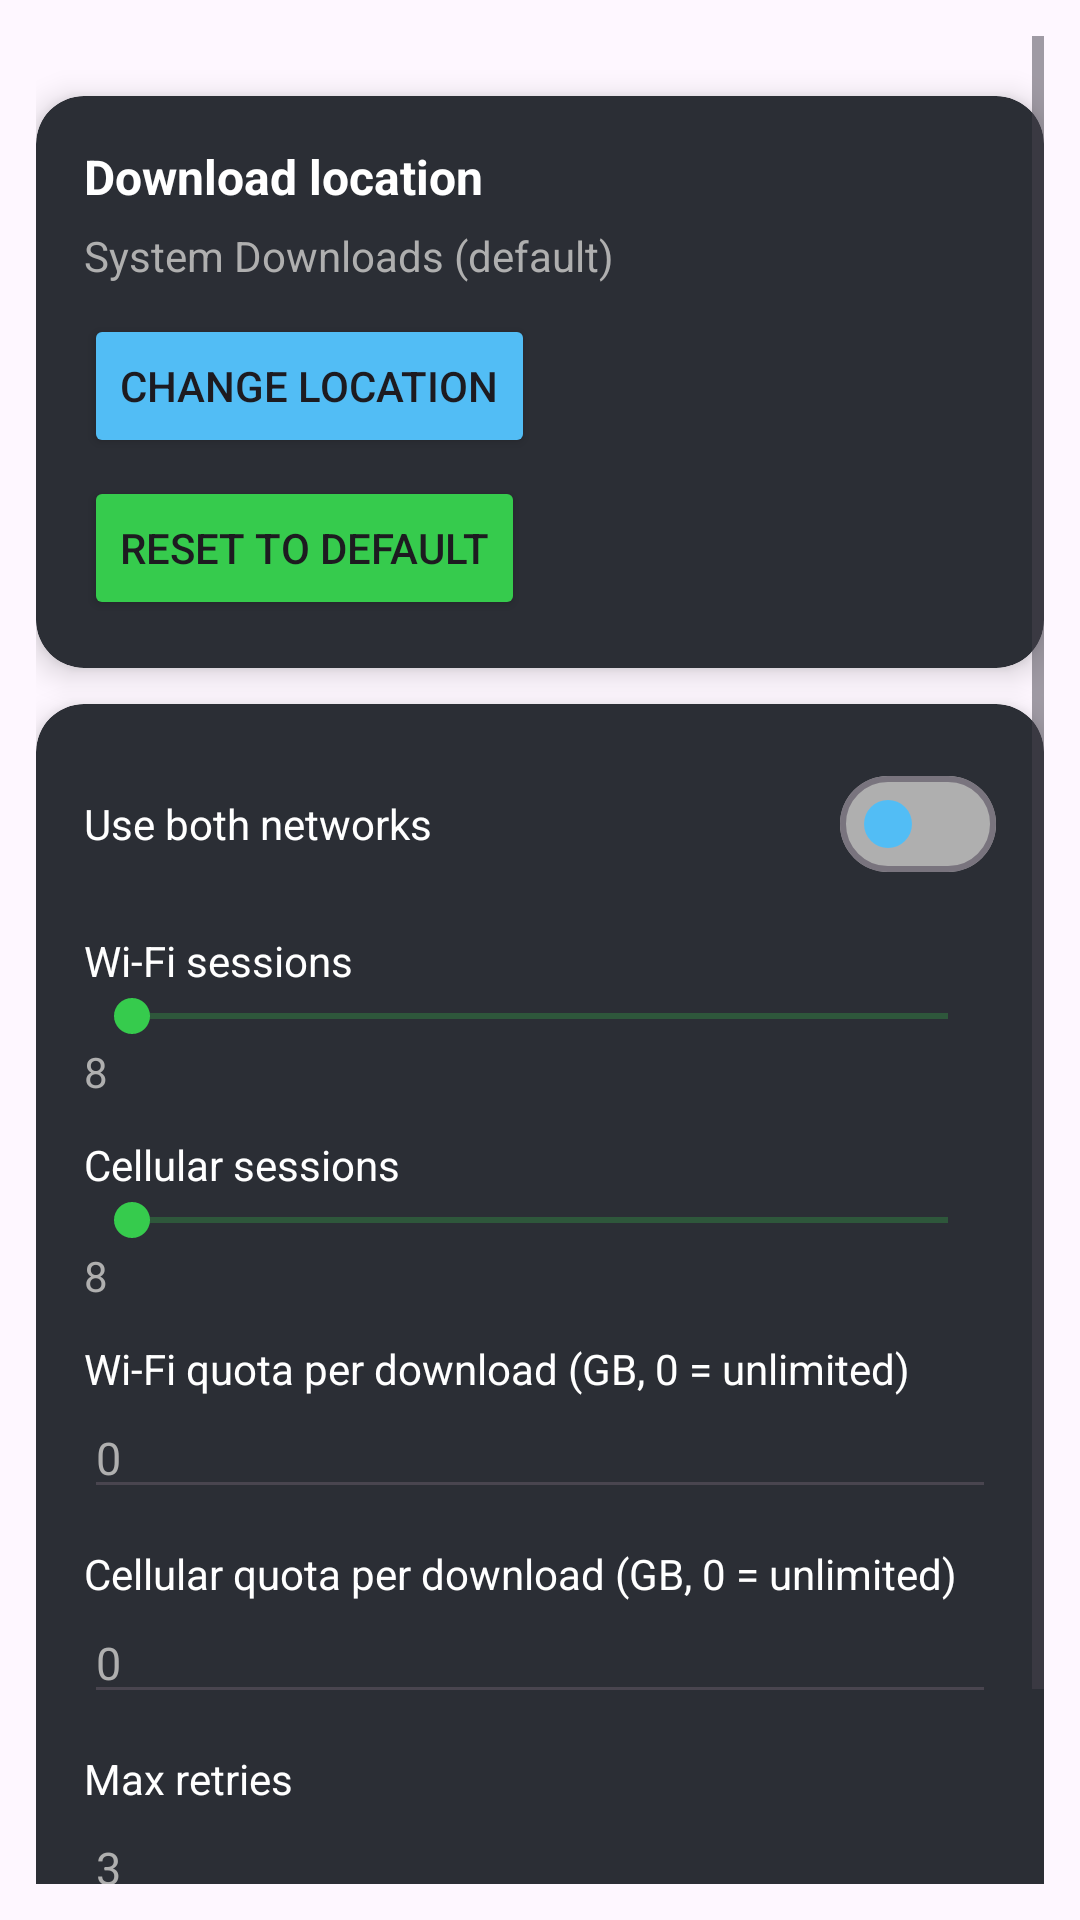

Android layout source for this screen:
<!-- AndroidManifest.xml: application theme Theme.Booster -->
<!-- res/layout/fragment_settings.xml -->
<?xml version="1.0" encoding="utf-8"?>
<ScrollView xmlns:android="http://schemas.android.com/apk/res/android"
    android:layout_width="match_parent"
    android:layout_height="match_parent"
    xmlns:app="http://schemas.android.com/apk/res-auto"
    android:layout_marginBottom="?android:actionBarSize"
    android:padding="12dp">

    <LinearLayout
        android:layout_width="match_parent"
        android:layout_height="wrap_content"
        android:orientation="vertical">

        <androidx.cardview.widget.CardView
            android:id="@+id/settingsCard"
            android:layout_width="match_parent"
            android:layout_height="wrap_content"
            android:layout_marginBottom="12dp"
            android:layout_marginTop="20dp"
            android:backgroundTint="@color/ItemBG"
            app:cardCornerRadius="16dp"
            app:cardElevation="6dp">

            <LinearLayout
                android:layout_width="match_parent"
                android:layout_height="wrap_content"
                android:orientation="vertical"
                android:padding="16dp">

                <TextView
                    android:layout_width="wrap_content"
                    android:layout_height="wrap_content"
                    android:textColor="@android:color/white"
                    android:text="Download location"
                    android:textSize="16sp"
                    android:textStyle="bold" />

                <TextView
                    android:id="@+id/dirLabel"
                    android:layout_width="match_parent"
                    android:layout_height="wrap_content"
                    android:layout_marginTop="6dp"
                    android:textColor="@color/StatsItem"
                    android:text="System Downloads (default)" />

                <Button
                    android:id="@+id/btnChangeDir"
                    android:layout_width="wrap_content"
                    android:layout_height="wrap_content"
                    android:backgroundTint="@color/CancelButton"
                    android:layout_marginTop="10dp"
                    android:text="Change location" />

                <Button
                    android:id="@+id/btnResetDir"
                    android:layout_width="wrap_content"
                    android:layout_height="wrap_content"
                    android:layout_marginTop="6dp"
                    android:backgroundTint="@color/StartButton"
                    android:text="Reset to default" />
            </LinearLayout>
        </androidx.cardview.widget.CardView>

        
        <androidx.cardview.widget.CardView
            android:layout_width="match_parent"
            android:layout_height="wrap_content"
            android:backgroundTint="@color/ItemBG"
            app:cardCornerRadius="16dp"
            app:cardElevation="6dp">

            <LinearLayout
                android:layout_width="match_parent"
                android:layout_height="wrap_content"
                android:orientation="vertical"
                android:padding="16dp">

                <LinearLayout
                    android:layout_width="match_parent"
                    android:layout_height="wrap_content"
                    android:orientation="horizontal">

                    <TextView
                        android:layout_width="0dp"
                        android:layout_height="wrap_content"
                        android:layout_weight="1"
                        android:textColor="@android:color/white"
                        android:text="Use both networks" />

                    <com.google.android.material.materialswitch.MaterialSwitch
                        android:id="@+id/switchUseBoth"
                        android:layout_width="wrap_content"
                        android:layout_height="wrap_content"
                        app:thumbTint="@color/switch_thumb_color"
                        app:trackTint="@color/switch_track_color"/>
                </LinearLayout>

                <TextView
                    android:layout_width="wrap_content"
                    android:layout_height="wrap_content"
                    android:layout_marginTop="12dp"
                    android:textColor="@android:color/white"
                    android:text="Wi-Fi sessions" />

                <SeekBar
                    android:id="@+id/seekWifi"
                    android:layout_width="match_parent"
                    android:layout_height="wrap_content"
                    android:progressTint="@color/StartButton"
                    android:progressBackgroundTint="@color/StartButton"
                    android:thumbTint="@color/StartButton"
                    android:max="16" />

                <TextView
                    android:id="@+id/seekWifiVal"
                    android:layout_width="wrap_content"
                    android:layout_height="wrap_content"
                    android:textColor="@color/StatsItem"
                    android:text="8" />

                <TextView
                    android:layout_width="wrap_content"
                    android:layout_height="wrap_content"
                    android:layout_marginTop="12dp"
                    android:textColor="@android:color/white"
                    android:text="Cellular sessions" />

                <SeekBar
                    android:id="@+id/seekCell"
                    android:layout_width="match_parent"
                    android:layout_height="wrap_content"
                    android:progressTint="@color/StartButton"
                    android:progressBackgroundTint="@color/StartButton"
                    android:thumbTint="@color/StartButton"
                    android:max="16" />

                <TextView
                    android:id="@+id/seekCellVal"
                    android:layout_width="wrap_content"
                    android:layout_height="wrap_content"
                    android:textColor="@color/StatsItem"
                    android:text="8" />

                <TextView
                    android:layout_width="wrap_content"
                    android:layout_height="wrap_content"
                    android:layout_marginTop="12dp"
                    android:textColor="@android:color/white"
                    android:text="Wi-Fi quota per download (GB, 0 = unlimited)" />

                <EditText
                    android:id="@+id/inputWifiQuotaGb"
                    android:layout_width="match_parent"
                    android:layout_height="wrap_content"
                    android:inputType="number"
                    android:textColor="@color/StatsItem"
                    android:textColorHint="@color/StatsItem"
                    android:textSize="15sp"
                    android:hint="@string/_0" />

                <TextView
                    android:layout_width="wrap_content"
                    android:layout_height="wrap_content"
                    android:layout_marginTop="12dp"
                    android:textColor="@android:color/white"
                    android:text="Cellular quota per download (GB, 0 = unlimited)" />

                <EditText
                    android:id="@+id/inputCellQuotaGb"
                    android:layout_width="match_parent"
                    android:layout_height="wrap_content"
                    android:inputType="number"
                    android:textColor="@color/StatsItem"
                    android:textColorHint="@color/StatsItem"
                    android:textSize="15sp"
                    android:hint="@string/_0" />

                <TextView
                    android:layout_width="wrap_content"
                    android:layout_height="wrap_content"
                    android:layout_marginTop="12dp"
                    android:textColor="@android:color/white"
                    android:text="Max retries" />

                <EditText
                    android:id="@+id/inputMaxRetries"
                    android:layout_width="match_parent"
                    android:layout_height="wrap_content"
                    android:inputType="number"
                    android:textColor="@color/StatsItem"
                    android:textColorHint="@color/StatsItem"
                    android:textSize="15sp"
                    android:hint="@string/_3" />

                <Button
                    android:id="@+id/btnSaveLimits"
                    android:layout_width="wrap_content"
                    android:layout_height="wrap_content"
                    android:layout_marginTop="12dp"
                    android:backgroundTint="@color/StartButton"
                    android:text="Save" />
            </LinearLayout>
        </androidx.cardview.widget.CardView>

    </LinearLayout>
</ScrollView>
<!-- resources referenced by this layout -->
<resources>
  <color name="CancelButton">#52bdf5</color>
  <color name="ItemBG">#2b2e35</color>
  <color name="StartButton">#36cb4d</color>
  <color name="StatsItem">#AFAFAF</color>
  <string name="_0">0</string>
  <string name="_3">3</string>
  <style name="Theme.Booster" parent="Base.Theme.Booster" />
  <style name="Base.Theme.Booster" parent="Theme.Material3.DayNight.NoActionBar">
          <item name="colorPrimary">@color/MainColor</item>
          <item name="android:statusBarColor">@android:color/transparent</item>
          <item name="android:navigationBarColor">@android:color/transparent</item>
          <item name="android:windowTranslucentStatus">true</item>
          <item name="android:windowTranslucentNavigation">true</item>
          <item name="android:windowDrawsSystemBarBackgrounds">true</item>
      </style>
  <color name="MainColor">#191c21</color>
</resources>
